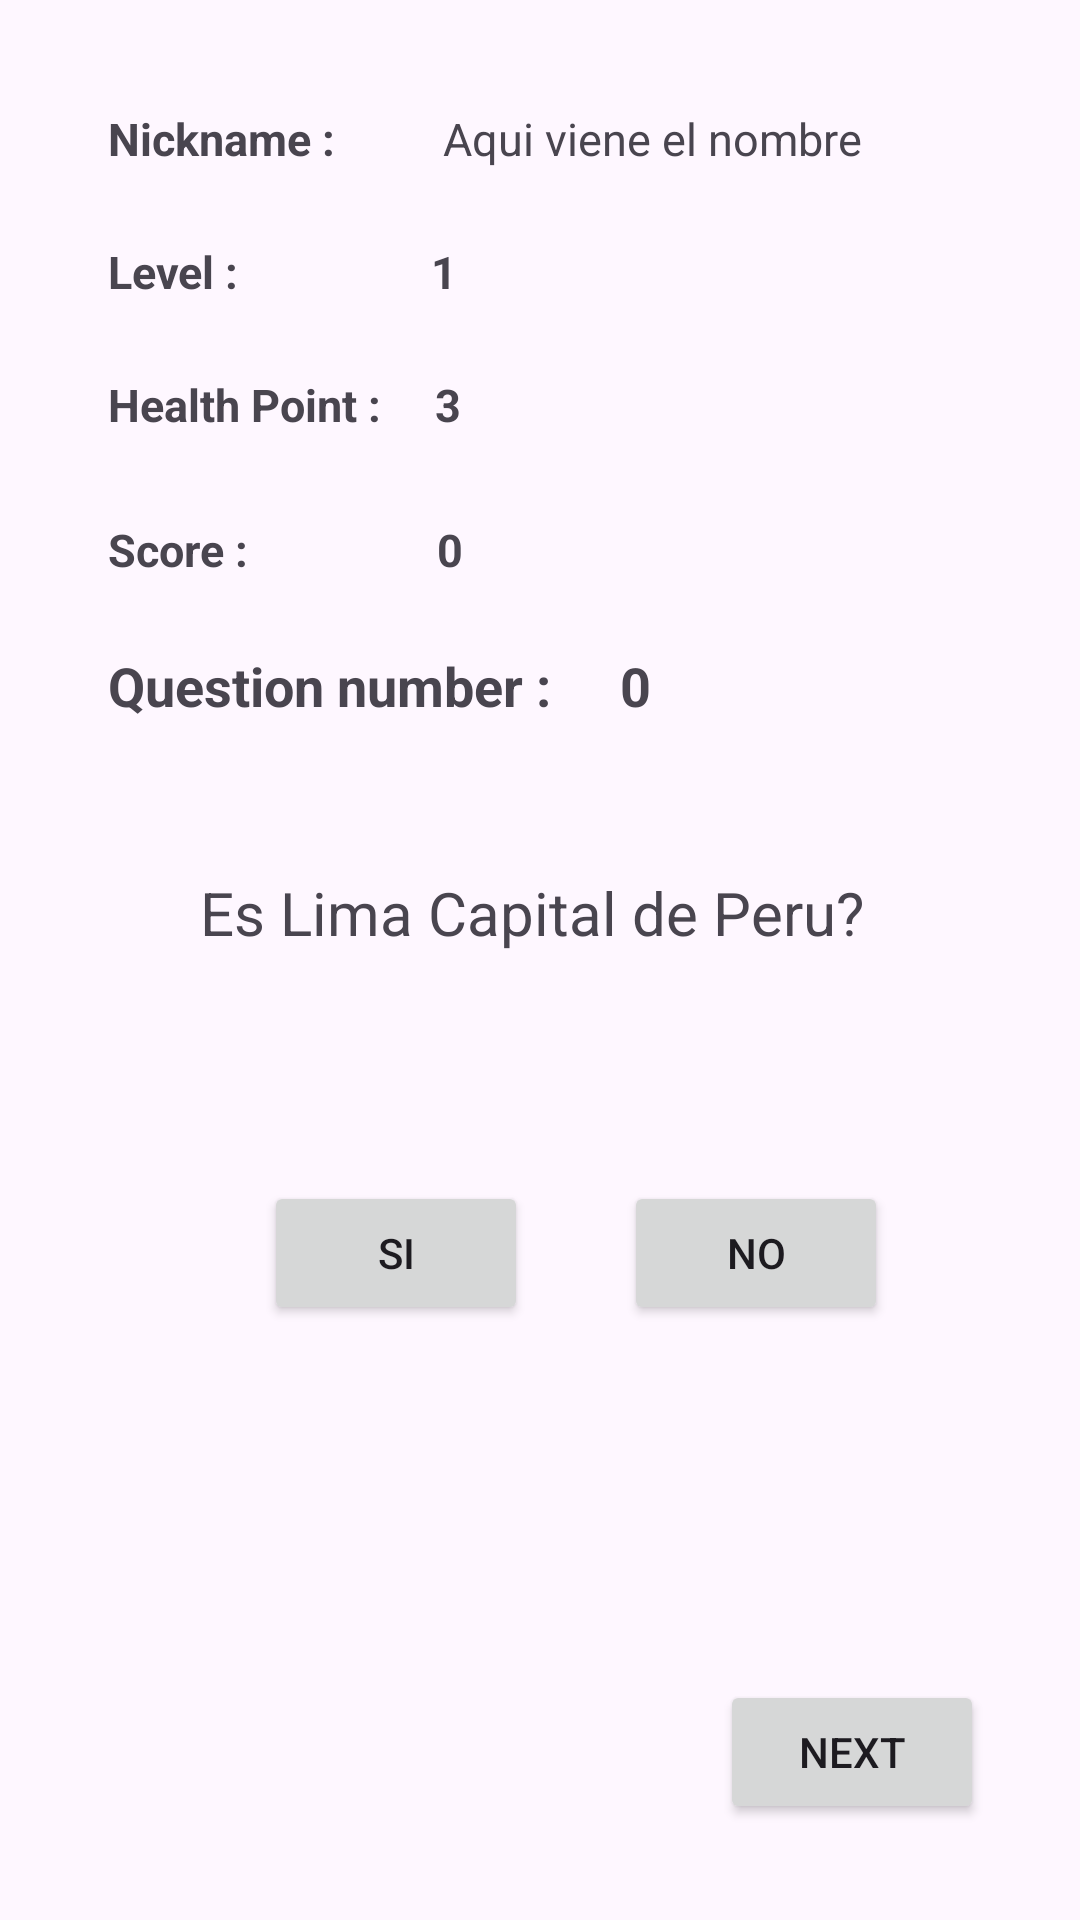

Layout XML and referenced resources for this Android screen:
<!-- AndroidManifest.xml: application theme Theme.AppWeek4_02 -->
<!-- res/layout/activity_main.xml -->
<?xml version="1.0" encoding="utf-8"?>
<androidx.constraintlayout.widget.ConstraintLayout xmlns:android="http://schemas.android.com/apk/res/android"
    xmlns:app="http://schemas.android.com/apk/res-auto"
    xmlns:tools="http://schemas.android.com/tools"
    android:layout_width="match_parent"
    android:layout_height="match_parent"
    tools:context=".MainActivity">

    <TextView
        android:id="@+id/tvName"
        android:layout_width="wrap_content"
        android:layout_height="wrap_content"
        android:layout_marginStart="36dp"
        android:layout_marginTop="36dp"
        android:text="@string/tv_name_title"
        android:textSize="15sp"
        android:textStyle="bold"
        app:layout_constraintStart_toStartOf="parent"
        app:layout_constraintTop_toTopOf="parent" />

    <TextView
        android:id="@+id/tvNickname"
        android:layout_width="wrap_content"
        android:layout_height="wrap_content"
        android:layout_marginStart="36dp"
        android:layout_marginTop="36dp"
        android:text="@string/tv_name"
        android:textSize="15sp"
        app:layout_constraintStart_toEndOf="@+id/tvName"
        app:layout_constraintTop_toTopOf="parent" />

    <TextView
        android:id="@+id/tvLevel"
        android:layout_width="wrap_content"
        android:layout_height="wrap_content"
        android:layout_marginStart="36dp"
        android:layout_marginTop="24dp"
        android:text="@string/tv_Level"
        android:textSize="15sp"
        android:textStyle="bold"
        app:layout_constraintStart_toStartOf="parent"
        app:layout_constraintTop_toBottomOf="@+id/tvName" />

    <TextView
        android:id="@+id/tvLevel1"
        android:layout_width="wrap_content"
        android:layout_height="wrap_content"
        android:layout_marginStart="64dp"
        android:text="@string/tv_Level1"
        android:textSize="15sp"
        android:textStyle="bold"
        app:layout_constraintBaseline_toBaselineOf="@+id/tvLevel"
        app:layout_constraintStart_toEndOf="@+id/tvLevel" />

    <TextView
        android:id="@+id/tvHealthPoint"
        android:layout_width="wrap_content"
        android:layout_height="wrap_content"
        android:layout_marginStart="36dp"
        android:layout_marginTop="24dp"
        android:text="@string/tv_healthPoint"
        android:textSize="15sp"
        android:textStyle="bold"
        app:layout_constraintStart_toStartOf="parent"
        app:layout_constraintTop_toBottomOf="@+id/tvLevel" />

    <TextView
        android:id="@+id/tvPointHealth"
        android:layout_width="wrap_content"
        android:layout_height="wrap_content"
        android:layout_marginStart="18dp"
        android:text="@string/tv_PointHealth"
        android:textSize="15sp"
        android:textStyle="bold"
        app:layout_constraintBaseline_toBaselineOf="@+id/tvHealthPoint"
        app:layout_constraintStart_toEndOf="@+id/tvHealthPoint" />

    <TextView
        android:id="@+id/tvScore"
        android:layout_width="wrap_content"
        android:layout_height="wrap_content"
        android:layout_marginStart="36dp"
        android:layout_marginTop="28dp"
        android:text="@string/tv_score"
        android:textSize="15sp"
        android:textStyle="bold"
        app:layout_constraintStart_toStartOf="parent"
        app:layout_constraintTop_toBottomOf="@+id/tvHealthPoint" />

    <TextView
        android:id="@+id/tvScorePoint"
        android:layout_width="wrap_content"
        android:layout_height="wrap_content"
        android:layout_marginStart="63dp"
        android:text="@string/tv_ScorePoint"
        android:textSize="15sp"
        android:textStyle="bold"
        app:layout_constraintBaseline_toBaselineOf="@+id/tvScore"
        app:layout_constraintStart_toEndOf="@+id/tvScore" />

    <Button
        android:id="@+id/btNo"
        android:layout_width="wrap_content"
        android:layout_height="wrap_content"
        android:layout_marginTop="76dp"
        android:layout_marginEnd="64dp"
        android:text="@string/bt_answer2"
        app:layout_constraintEnd_toEndOf="parent"
        app:layout_constraintTop_toBottomOf="@+id/tvQuestion" />

    <Button
        android:id="@+id/btYes"
        android:layout_width="wrap_content"
        android:layout_height="wrap_content"
        android:layout_marginStart="88dp"
        android:text="@string/bt_answer1"
        app:layout_constraintBaseline_toBaselineOf="@+id/btNo"
        app:layout_constraintStart_toStartOf="parent" />

    <TextView
        android:id="@+id/tvQuestionNumber"
        android:layout_width="wrap_content"
        android:layout_height="wrap_content"
        android:layout_marginStart="36dp"
        android:layout_marginBottom="50dp"
        android:text="@string/tv_questionNumber"
        android:textSize="18sp"
        android:textStyle="bold"
        app:layout_constraintBottom_toTopOf="@+id/tvQuestion"
        app:layout_constraintStart_toStartOf="parent" />

    <TextView
        android:id="@+id/tvNumber"
        android:layout_width="wrap_content"
        android:layout_height="wrap_content"
        android:layout_marginStart="23dp"
        android:text="@string/tv_Number"
        android:textSize="18sp"
        android:textStyle="bold"
        app:layout_constraintBaseline_toBaselineOf="@+id/tvQuestionNumber"
        app:layout_constraintStart_toEndOf="@+id/tvQuestionNumber" />


    <TextView
        android:id="@+id/tvQuestion"
        android:layout_width="wrap_content"
        android:layout_height="wrap_content"
        android:text="@string/tv_question"
        android:textSize="20sp"
        app:layout_constraintBottom_toBottomOf="parent"
        app:layout_constraintEnd_toEndOf="parent"
        app:layout_constraintHorizontal_bias="0.48"
        app:layout_constraintStart_toStartOf="parent"
        app:layout_constraintTop_toTopOf="parent"
        app:layout_constraintVertical_bias="0.474" />

    <Button
        android:id="@+id/btNext"
        android:layout_width="wrap_content"
        android:layout_height="wrap_content"
        android:layout_marginEnd="32dp"
        android:layout_marginBottom="32dp"
        android:text="@string/sgt"
        app:layout_constraintBottom_toBottomOf="parent"
        app:layout_constraintEnd_toEndOf="parent" />



</androidx.constraintlayout.widget.ConstraintLayout>
<!-- resources referenced by this layout -->
<resources>
  <string name="bt_answer1">Si</string>
  <string name="bt_answer2">No</string>
  <string name="sgt">Next</string>
  <string name="tv_Level">Level : </string>
  <string name="tv_Level1">1</string>
  <string name="tv_Number">0</string>
  <string name="tv_PointHealth">3</string>
  <string name="tv_ScorePoint">0</string>
  <string name="tv_healthPoint">Health Point : </string>
  <string name="tv_name">Aqui viene el nombre</string>
  <string name="tv_name_title">Nickname :</string>
  <string name="tv_question">Es Lima Capital de Peru?</string>
  <string name="tv_questionNumber">Question number : </string>
  <string name="tv_score">Score : </string>
  <style name="Theme.AppWeek4_02" parent="Base.Theme.AppWeek4_02" />
  <style name="Base.Theme.AppWeek4_02" parent="Theme.Material3.DayNight.NoActionBar">
          
          
      </style>
</resources>
